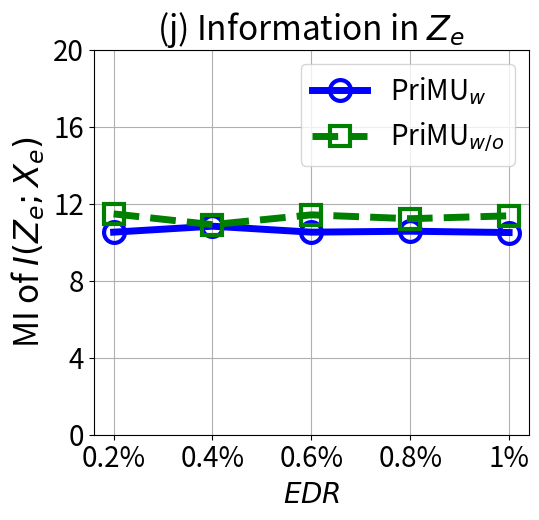

The script that saved this image:


import numpy as np
import matplotlib.pyplot as plt

epsilon = 3
beta = 1 / epsilon


x=[1, 2, 3, 4, 5]
# validation_for_plt =[97,95.8600, 94.9400, 93.5400, 93.2400]
# attack_for_plt=[0, 0.3524, 0, 0.1762, 0.1762]
# basic_for_plt=[99.8, 99.8, 99.8, 99.8, 99.8]

labels = ['0.2%', '0.4%', '0.6%', '0.8%', '1%' ]
unl_org_0= [18.44, 21.15, 24.82, 27.84, 24.90]
unl_org = [103.73, 122.25, 117.653, 126.01, 110.23]


unl_hess_r = [5.124, 4.951407, 6.93,4.606, 3.0253]
unl_vbu = [48.9582, 54.9582, 52.9582, 55.9582, 50.9582]
# unl_vbu = [103.73, 122.254, 117.65, 126.01, 110.23]

unl_ss_w = [10.53, 10.84, 10.53 , 10.58, 10.51]
unl_ss_wo = [11.48, 10.92, 11.43 , 11.23, 11.38]



plt.figure(figsize=(5.5, 5.3))
l_w=5
m_s=15
marker_s = 3
markevery=1
#plt.figure(figsize=(8, 5.3))
#plt.plot(x, unl_fr, color='blue', marker='^', label='Retrain',linewidth=l_w, markersize=m_s)
plt.plot(x, unl_ss_w, linestyle='-', color='b', marker='o', fillstyle='none', markevery=markevery,
         label='PriMU$_{w}$', linewidth=l_w, markersize=m_s, markeredgewidth=marker_s)

#plt.plot(x, unl_ss_w, color='g',  marker='*',  label='PriMU$_{w}$',linewidth=l_w, markersize=m_s)
plt.plot(x, unl_ss_wo, linestyle='--', color='g',  marker='s', fillstyle='none', markevery=markevery,
         label='PriMU$_{w/o}$',linewidth=l_w, markersize=m_s, markeredgewidth=marker_s)

# plt.plot(x, unl_vbu, linestyle=':', color='r',  marker='^', fillstyle='none', markevery=markevery,
#          label='VBU', linewidth=l_w,  markersize=m_s, markeredgewidth=marker_s)
#
# plt.plot(x, unl_hess_r, linestyle='-.', color='k',  marker='D', fillstyle='none', markevery=markevery,
#          label='HBFU',linewidth=l_w, markersize=m_s, markeredgewidth=marker_s)
#


#plt.plot(x, unl_vibu, color='silver',  marker='d',  label='VIBU',linewidth=4,  markersize=10)

# plt.plot(x, y_sa03, color='r',  marker='2',  label='AAAI21 A_acc, pr=0.3',linewidth=3, markersize=8)
# plt.plot(x, y_sa05, color='darkblue',  marker='4',  label='AAAI21 A_acc, pr=0.5',linewidth=3, markersize=8)
# plt.plot(x, y_ma03, color='darkviolet',  marker='3',  label='FedMC A_acc, pr=0.3',linewidth=3, markersize=8)
# plt.plot(x, y_ma05, color='cyan',  marker='p',  label='FedMC A_acc, pr=0.5',linewidth=3, markersize=8)


plt.grid()
leg = plt.legend(fancybox=True, shadow=True)
# plt.xlabel('Malicious Client Ratio (%)' ,fontsize=16)
plt.ylabel('MI of $I(Z_e;X_e)$' ,fontsize=24)
my_y_ticks = np.arange(0 ,21,4)
plt.yticks(my_y_ticks,fontsize=20)
plt.xlabel('$\it{EDR}$' ,fontsize=20)

plt.xticks(x, labels, fontsize=20)
# plt.title('CIFAR10 IID')
plt.title('(j) Information in $Z_e$', fontsize=24)
plt.legend(loc='best',fontsize=20)
plt.tight_layout()
#plt.title("MNIST")
plt.rcParams['figure.figsize'] = (2.0, 1)
plt.rcParams['image.interpolation'] = 'nearest'
plt.rcParams['figure.subplot.left'] = 0.11
plt.rcParams['figure.subplot.bottom'] = 0.08
plt.rcParams['figure.subplot.right'] = 0.977
plt.rcParams['figure.subplot.top'] = 0.969
plt.savefig('celeba_mi_er_curve.pdf', format='pdf', dpi=200)
plt.show()